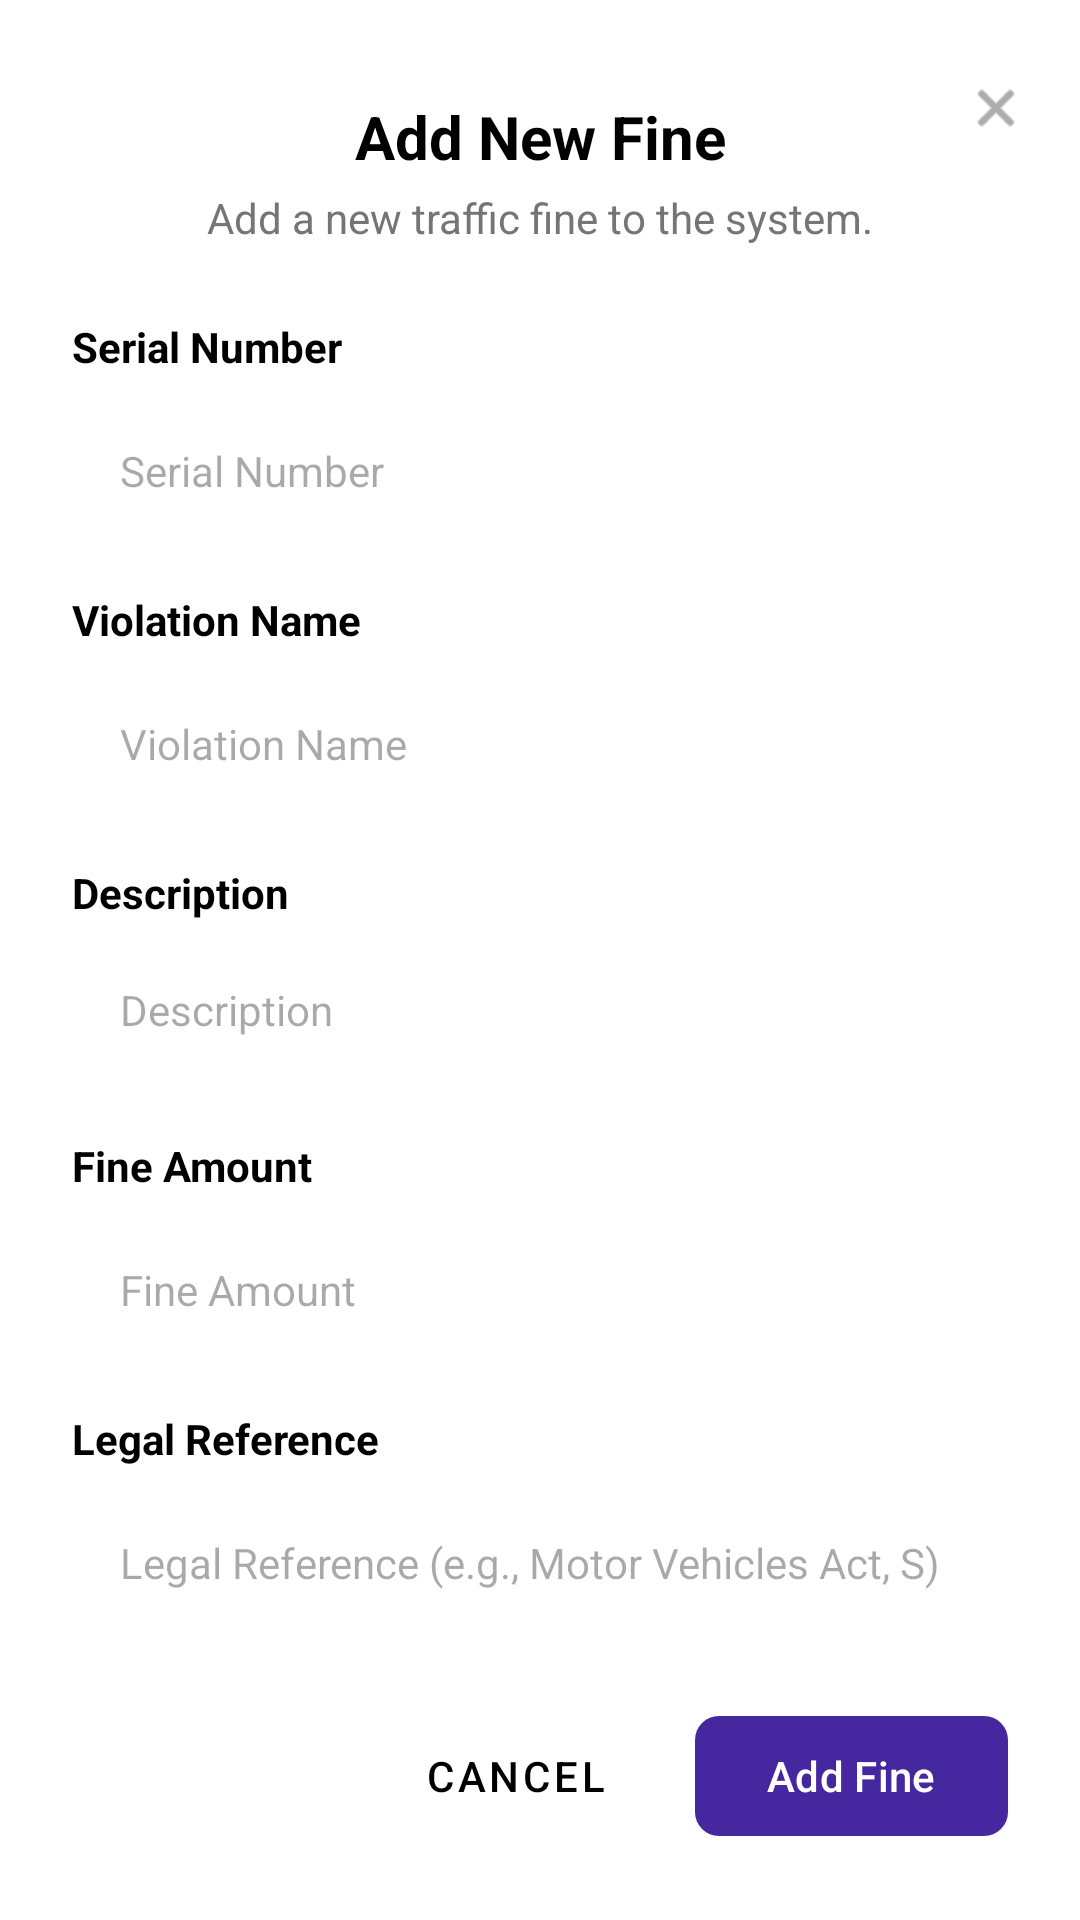

Produce the Android XML layout that renders to this screen, including the resource entries it uses.
<!-- AndroidManifest.xml: application theme Theme.Sign_Scan_ -->
<!-- res/layout/activity_add_fine.xml -->
<?xml version="1.0" encoding="utf-8"?>
<androidx.constraintlayout.widget.ConstraintLayout xmlns:android="http://schemas.android.com/apk/res/android"
    xmlns:app="http://schemas.android.com/apk/res-auto"
    xmlns:tools="http://schemas.android.com/tools"
    android:layout_width="match_parent"
    android:layout_height="match_parent"
    android:background="@color/white"
    tools:context=".AddFineActivity">

    
    <TextView
        android:id="@+id/tvTitle"
        android:layout_width="wrap_content"
        android:layout_height="wrap_content"
        android:layout_marginTop="32dp"
        android:text="Add New Fine"
        android:textColor="@color/black"
        android:textSize="20sp"
        android:textStyle="bold"
        app:layout_constraintEnd_toEndOf="parent"
        app:layout_constraintStart_toStartOf="parent"
        app:layout_constraintTop_toTopOf="parent" />

    <ImageView
        android:id="@+id/btnClose"
        android:layout_width="40dp"
        android:layout_height="40dp"
        android:layout_marginTop="16dp"
        android:layout_marginEnd="8dp"
        android:background="?attr/selectableItemBackgroundBorderless"
        android:padding="10dp"
        android:src="@android:drawable/ic_menu_close_clear_cancel"
        app:layout_constraintEnd_toEndOf="parent"
        app:layout_constraintTop_toTopOf="parent"
        app:tint="#757575" />

    <TextView
        android:id="@+id/tvSubtitle"
        android:layout_width="wrap_content"
        android:layout_height="wrap_content"
        android:layout_marginTop="4dp"
        android:text="Add a new traffic fine to the system."
        android:textColor="#757575"
        android:textSize="14sp"
        app:layout_constraintEnd_toEndOf="parent"
        app:layout_constraintStart_toStartOf="parent"
        app:layout_constraintTop_toBottomOf="@id/tvTitle" />

    
    <androidx.core.widget.NestedScrollView
        android:layout_width="match_parent"
        android:layout_height="0dp"
        android:layout_marginTop="24dp"
        android:layout_marginBottom="16dp"
        app:layout_constraintBottom_toTopOf="@id/layoutButtons"
        app:layout_constraintTop_toBottomOf="@id/tvSubtitle">

        <LinearLayout
            android:layout_width="match_parent"
            android:layout_height="wrap_content"
            android:orientation="vertical"
            android:paddingHorizontal="24dp">

            
            <TextView
                style="@style/LabelStyle"
                android:text="Serial Number" />
            <EditText
                android:id="@+id/etSerialNumber"
                style="@style/InputStyle"
                android:hint="Serial Number"
                android:inputType="number" />

            
            <TextView
                style="@style/LabelStyle"
                android:layout_marginTop="16dp"
                android:text="Violation Name" />
            <EditText
                android:id="@+id/etViolationName"
                style="@style/InputStyle"
                android:hint="Violation Name" />

            
            <TextView
                style="@style/LabelStyle"
                android:layout_marginTop="16dp"
                android:text="Description" />
            <EditText
                android:id="@+id/etDescription"
                style="@style/InputStyle"
                android:gravity="top"
                android:hint="Description"
                android:minLines="3"
                android:paddingVertical="12dp" />

            
            <TextView
                style="@style/LabelStyle"
                android:layout_marginTop="16dp"
                android:text="Fine Amount" />
            <EditText
                android:id="@+id/etFineAmount"
                style="@style/InputStyle"
                android:hint="Fine Amount"
                android:inputType="numberDecimal" />

            
            <TextView
                style="@style/LabelStyle"
                android:layout_marginTop="16dp"
                android:text="Legal Reference" />
            <EditText
                android:id="@+id/etLegalReference"
                style="@style/InputStyle"
                android:hint="Legal Reference (e.g., Motor Vehicles Act, S)" />

            
            <TextView
                style="@style/LabelStyle"
                android:layout_marginTop="16dp"
                android:text="Penalty (Optional)" />
            <EditText
                android:id="@+id/etPenalty"
                style="@style/InputStyle"
                android:hint="Penalty (Optional)" />

        </LinearLayout>
    </androidx.core.widget.NestedScrollView>

    
    <LinearLayout
        android:id="@+id/layoutButtons"
        android:layout_width="match_parent"
        android:layout_height="wrap_content"
        android:layout_marginHorizontal="24dp"
        android:layout_marginBottom="24dp"
        android:gravity="end"
        android:orientation="horizontal"
        app:layout_constraintBottom_toBottomOf="parent">

        <com.google.android.material.button.MaterialButton
            android:id="@+id/btnCancel"
            style="@style/Widget.MaterialComponents.Button.TextButton"
            android:layout_width="wrap_content"
            android:layout_height="wrap_content"
            android:text="CANCEL"
            android:textColor="@color/black" />

        <com.google.android.material.button.MaterialButton
            android:id="@+id/btnAddFine"
            android:layout_width="wrap_content"
            android:layout_height="wrap_content"
            android:layout_marginStart="16dp"
            android:paddingHorizontal="24dp"
            android:text="Add Fine"
            android:textAllCaps="false"
            app:backgroundTint="#4527A0"
            app:cornerRadius="8dp" />
    </LinearLayout>

</androidx.constraintlayout.widget.ConstraintLayout>
<!-- resources referenced by this layout -->
<resources>
  <color name="black">#FF000000</color>
  <color name="white">#FFFFFFFF</color>
  <style name="InputStyle">
          <item name="android:layout_width">match_parent</item>
          <item name="android:layout_height">48dp</item>
          <item name="android:background">@drawable/edit_text_bg</item>
          <item name="android:paddingHorizontal">16dp</item>
          <item name="android:textColor">#333333</item>
          <item name="android:textSize">14sp</item>
      </style>
  <style name="LabelStyle">
          <item name="android:layout_width">match_parent</item>
          <item name="android:layout_height">wrap_content</item>
          <item name="android:textColor">@color/black</item>
          <item name="android:textSize">14sp</item>
          <item name="android:textStyle">bold</item>
          <item name="android:layout_marginBottom">8dp</item>
      </style>
  <style name="Theme.Sign_Scan_" parent="Base.Theme.Sign_Scan_" />
  <style name="Base.Theme.Sign_Scan_" parent="Theme.Material3.DayNight.NoActionBar">
          
      </style>
</resources>
